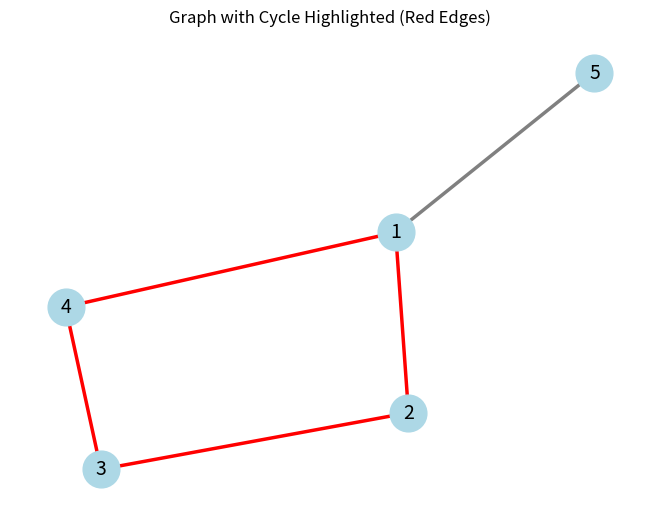
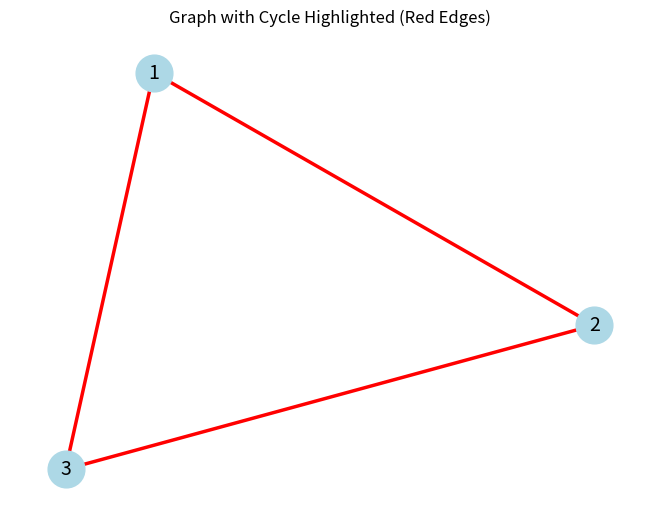
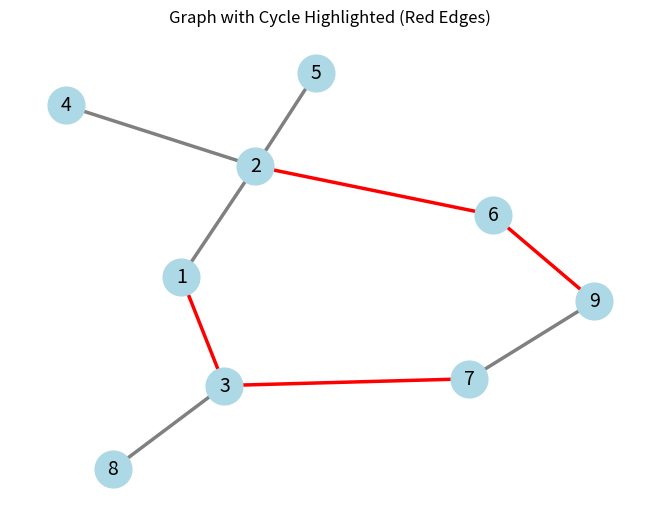

Python code for these plots, in order:
import matplotlib.pyplot as plt
import networkx as nx
def edgelist_to_dict(edge_list):
    """
    Arg:
        edge_list: edge list as given in leetcode examples

    Returns:
        dictionary: keys are the nodes
                    values are the outgoing nodes from the key node, kept as list of integers
    """
    graph = {}
    for sublist in edge_list:
        if sublist[0] not in graph:
            graph[sublist[0]] = []
        graph[sublist[0]].append(sublist[1])
        if sublist[1] not in graph:
            graph[sublist[1]] = []
    return graph


def redundant_edges(graph):
    """
    Finds all cycles in the graph using BFS.

    Args:
        graph: dictionary representation of the graph

    Returns:
        List of all unique edges that are part of any cycle.
    """
    visited = set()
    cycles = set()  # Store edges in cycles as frozensets of sorted tuples

    for start_node in graph:
        if start_node in visited:
            continue

        queue = [start_node]
        parent = {start_node: None}
        visited_local = set([start_node])

        while queue:
            node = queue.pop(0)

            for neighbor in graph[node]:
                if neighbor in visited_local and neighbor != parent[node]:
                    # Detected a cycle
                    path1 = []
                    current = node
                    while current is not None:
                        path1.append(current)
                        current = parent[current]

                    path2 = []
                    current = neighbor
                    while current is not None:
                        path2.append(current)
                        if current in path1:
                            common_idx = path1.index(current)
                            cycle = path1[:common_idx + 1] + path2[:-1]
                            for i in range(len(cycle) - 1):
                                edge = tuple(sorted((cycle[i], cycle[i + 1])))
                                cycles.add(frozenset(edge))
                            # Closing edge
                            edge = tuple(sorted((cycle[-1], cycle[0])))
                            cycles.add(frozenset(edge))
                            break
                        current = parent[current]

                if neighbor not in visited_local:
                    parent[neighbor] = node
                    visited_local.add(neighbor)
                    queue.append(neighbor)

        visited.update(visited_local)

    # Convert back to list of edges
    result = [list(edge) for edge in {tuple(e) for c in cycles for e in [tuple(c)]}]
    return result

def visualize_cycle_graph(edges, cycle_edges):
    G = nx.Graph()
    G.add_edges_from(edges)

    edge_colors = []
    for edge in G.edges():
        # Handle both directions
        if list(edge) in cycle_edges or list(reversed(edge)) in cycle_edges:
            edge_colors.append('red')
        else:
            edge_colors.append('gray')

    pos = nx.spring_layout(G, seed=42)  # For consistent layout
    nx.draw(G, pos, with_labels=True, node_color='lightblue',
            node_size=700, font_size=14, edge_color=edge_colors, width=2.5)

    plt.title("Graph with Cycle Highlighted (Red Edges)")
    plt.show()


edges1 = [[1,2],[2,3],[3,4],[1,4],[1,5]]
g1 = edgelist_to_dict(edges1)
result_edges1 = redundant_edges(g1)
print(result_edges1)

edges2 = [[1,2],[1,3],[2,3]]
g2 = edgelist_to_dict(edges2)
result_edges2 = redundant_edges(g2)
print(result_edges2)

edges3 = [[1,2],[1,3],[2,4],[2,5],[2,6],[3,7],[3,8],[6,9],[7,9]]
g3 = edgelist_to_dict(edges3)
result_edges3 = redundant_edges(g3)
print(result_edges3)

visualize_cycle_graph(edges1, result_edges1)
visualize_cycle_graph(edges2, result_edges2)
visualize_cycle_graph(edges3, result_edges3)
